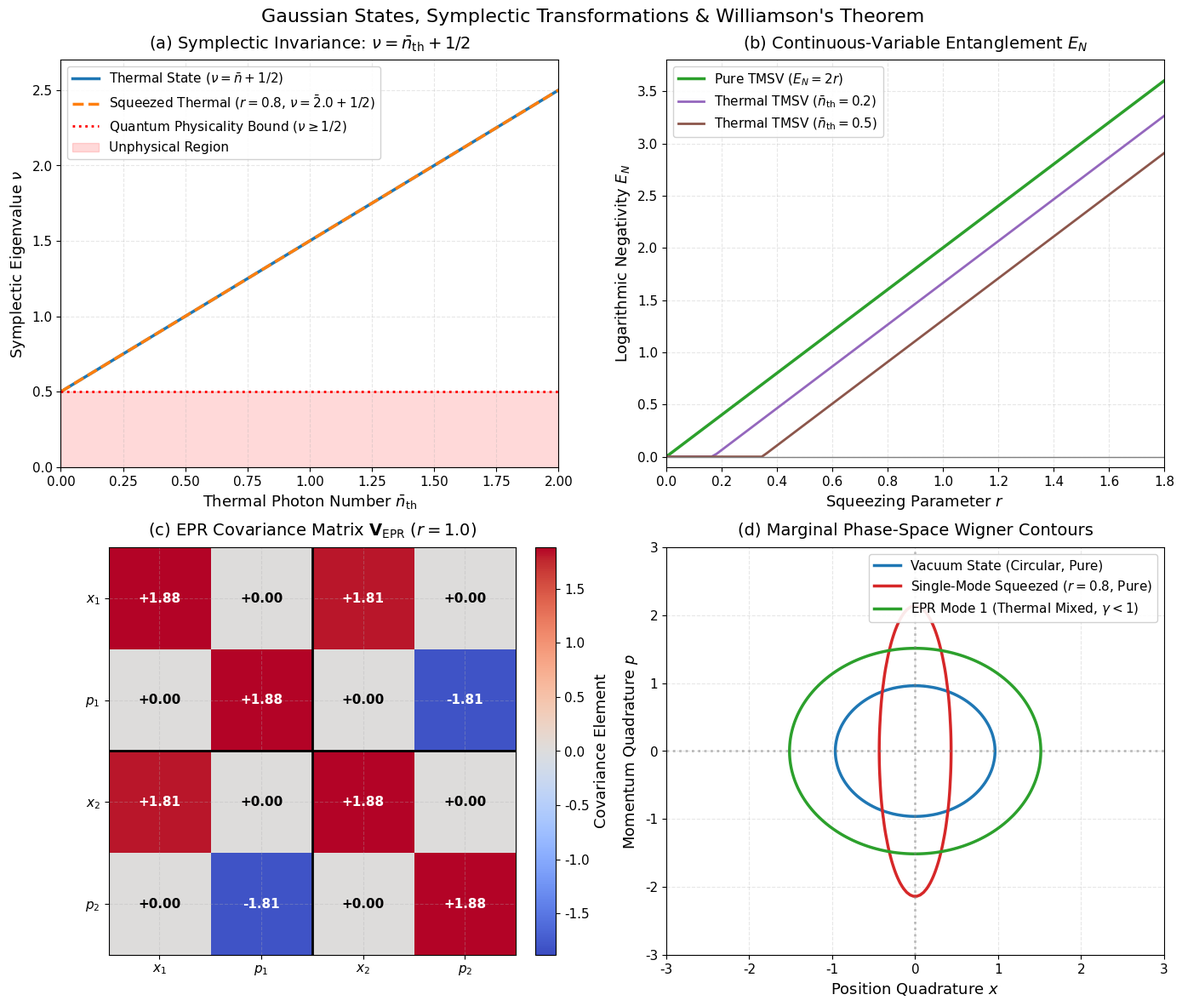

Here is the Python script that generated this plot:
# Cell 2: Setup, Imports, and Publication Styling Configuration
import sys
import os
import numpy as np
import scipy.linalg as la
import matplotlib.pyplot as plt
from matplotlib.patches import Ellipse
from typing import Tuple, List, Dict, Optional, Union

# Set random seed for reproducibility
np.random.seed(42)

# Publication-grade plotting parameters
plt.rcParams.update({
    "font.size": 11,
    "axes.labelsize": 13,
    "axes.titlesize": 14,
    "xtick.labelsize": 11,
    "ytick.labelsize": 11,
    "legend.fontsize": 11,
    "figure.titlesize": 16,
    "figure.dpi": 300,
    "savefig.dpi": 300,
    "axes.grid": True,
    "grid.alpha": 0.3,
    "grid.linestyle": "--",
    "image.cmap": "magma",
    "lines.linewidth": 2.0,
    "font.sans-serif": ["DejaVu Sans", "Helvetica", "Arial"],
})

print(f"NumPy version: {np.__version__}")
print("Symplectic Gaussian environment initialized successfully.")


# Cell 4: The Gaussian State Computational Engine
class GaussianStateEngine:
    '''
    Publication-grade computational engine for continuous-variable Gaussian states,
    symplectic operations, Williamson decomposition, and entanglement measures.
    '''

    @staticmethod
    def symplectic_form(num_modes: int) -> np.ndarray:
        '''Constructs the 2N x 2N symplectic form Omega = \bigoplus_{k=1}^N [[0, 1], [-1, 0]].'''
        omega_0 = np.array([[0.0, 1.0], [-1.0, 0.0]])
        blocks = [omega_0 for _ in range(num_modes)]
        return la.block_diag(*blocks)

    @classmethod
    def is_symplectic(cls, S: np.ndarray, tol: float = 1e-10) -> bool:
        '''Verifies if matrix S satisfies S Omega S^T = Omega.'''
        num_modes = S.shape[0] // 2
        Omega = cls.symplectic_form(num_modes)
        res = S @ Omega @ S.T - Omega
        return np.max(np.abs(res)) < tol

    @staticmethod
    def rotation(theta: float) -> np.ndarray:
        '''Single-mode phase-space rotation matrix by angle theta.'''
        c, s = np.cos(theta), np.sin(theta)
        return np.array([[c, s], [-s, c]])

    @staticmethod
    def single_mode_squeezer(r: float, phi: float = 0.0) -> np.ndarray:
        '''Single-mode squeezing symplectic matrix for parameter r and squeezing angle phi.'''
        R = GaussianStateEngine.rotation(phi / 2.0)
        S_diag = np.array([[np.exp(-r), 0.0], [0.0, np.exp(r)]])
        return R @ S_diag @ R.T

    @staticmethod
    def beam_splitter(theta: float) -> np.ndarray:
        '''
        Two-mode beam splitter symplectic matrix with mixing angle theta:
        B(theta) = [[cos(theta)*I_2, sin(theta)*I_2], [-sin(theta)*I_2, cos(theta)*I_2]].
        '''
        c, s = np.cos(theta), np.sin(theta)
        I2 = np.eye(2)
        return np.block([[c * I2, s * I2], [-s * I2, c * I2]])

    @staticmethod
    def two_mode_squeezer(r: float) -> np.ndarray:
        '''
        Two-mode squeezing symplectic matrix with parameter r:
        S_2(r) = [[cosh(r)*I_2, sinh(r)*Z], [sinh(r)*Z, cosh(r)*I_2]] where Z = diag(1, -1).
        '''
        ch, sh = np.cosh(r), np.sinh(r)
        I2 = np.eye(2)
        Z = np.diag([1.0, -1.0])
        return np.block([[ch * I2, sh * Z], [sh * Z, ch * I2]])

    @staticmethod
    def vacuum_state(num_modes: int) -> Tuple[np.ndarray, np.ndarray]:
        '''Returns (d, V) for N-mode vacuum state (V = 0.5 * I_{2N}).'''
        d = np.zeros(2 * num_modes)
        V = 0.5 * np.eye(2 * num_modes)
        return d, V

    @staticmethod
    def thermal_state(num_modes: int, n_th: Union[float, List[float]]) -> Tuple[np.ndarray, np.ndarray]:
        '''Returns (d, V) for N-mode thermal state with average photon number(s) n_th.'''
        if np.isscalar(n_th):
            n_th = [float(n_th)] * num_modes
        d = np.zeros(2 * num_modes)
        blocks = [(n + 0.5) * np.eye(2) for n in n_th]
        V = la.block_diag(*blocks)
        return d, V

    @staticmethod
    def two_mode_squeezed_vacuum(r: float) -> Tuple[np.ndarray, np.ndarray]:
        '''Returns (d, V) for pure two-mode squeezed vacuum (TMSV) state.'''
        d, V_vac = GaussianStateEngine.vacuum_state(2)
        S = GaussianStateEngine.two_mode_squeezer(r)
        V_tmsv = S @ V_vac @ S.T
        return d, V_tmsv

    @classmethod
    def symplectic_spectrum(cls, V: np.ndarray) -> np.ndarray:
        '''
        Computes the symplectic eigenvalues {nu_k} of a 2N x 2N covariance matrix V.
        Uses the Hermitian matrix A = V^{1/2} (-i Omega) V^{1/2} for unconditional stability.
        '''
        num_modes = V.shape[0] // 2
        Omega = cls.symplectic_form(num_modes)
        
        # Compute matrix square root V^{1/2}
        evals_V, evecs_V = la.eigh(V)
        if np.any(evals_V <= 0):
            # Matrix is not strictly positive-definite
            raise ValueError("Covariance matrix must be strictly positive-definite.")
        V_sqrt = evecs_V @ np.diag(np.sqrt(evals_V)) @ evecs_V.T
        
        # Construct Hermitian matrix A = V^{1/2} (-i Omega) V^{1/2}
        A = V_sqrt @ (-1.0j * Omega) @ V_sqrt
        # Eigenvalues of A come in +/- nu_k pairs
        eigvals_A = la.eigvalsh(A)
        # Extract the positive eigenvalues and sort ascending
        pos_eigs = np.sort(eigvals_A[eigvals_A > 0])
        if len(pos_eigs) != num_modes:
            # Handle potential degeneracy/numerical precision edge cases
            pos_eigs = np.sort(np.abs(eigvals_A))[num_modes:]
        return pos_eigs

    @classmethod
    def is_physical(cls, V: np.ndarray, tol: float = 1e-10) -> bool:
        '''Verifies the Heisenberg-Robertson uncertainty relation: nu_k >= 0.5 - tol.'''
        nus = cls.symplectic_spectrum(V)
        return np.all(nus >= 0.5 - tol)

    @classmethod
    def purity(cls, V: np.ndarray) -> float:
        '''Computes purity gamma = 1 / (2^N * sqrt(det(V))) = prod_k (1 / (2 * nu_k)).'''
        num_modes = V.shape[0] // 2
        det_V = la.det(V)
        if det_V <= 0:
            return 0.0
        return float(1.0 / ((2.0 ** num_modes) * np.sqrt(det_V)))

    @classmethod
    def von_neumann_entropy(cls, V: np.ndarray) -> float:
        '''Computes von Neumann entropy S = sum_k f(nu_k) from symplectic eigenvalues.'''
        nus = cls.symplectic_spectrum(V)
        entropy = 0.0
        for nu in nus:
            if nu > 0.5 + 1e-14:
                plus = nu + 0.5
                minus = nu - 0.5
                entropy += plus * np.log(plus) - minus * np.log(minus)
        return float(entropy)

    @classmethod
    def logarithmic_negativity(cls, V: np.ndarray) -> float:
        '''
        Computes the logarithmic negativity E_N for a two-mode Gaussian state.
        E_N = max(0, -ln(2 * \tilde{\nu}_-)) where \tilde{\nu}_- is the smallest symplectic eigenvalue of \tilde{V}.
        '''
        assert V.shape == (4, 4), "Logarithmic negativity implemented for two-mode systems (4x4 CM)."
        # Partial transposition: p_2 -> -p_2
        Lambda = np.diag([1.0, 1.0, 1.0, -1.0])
        V_pt = Lambda @ V @ Lambda
        nus_pt = cls.symplectic_spectrum(V_pt)
        nu_min = np.min(nus_pt)
        if nu_min < 0.5:
            return float(-np.log(2.0 * nu_min))
        return 0.0

    @staticmethod
    def wigner_2d(V: np.ndarray, d: np.ndarray, x_grid: np.ndarray, p_grid: np.ndarray) -> np.ndarray:
        '''Evaluates the 2D Wigner function on a spatial grid for a single-mode state.'''
        assert V.shape == (2, 2), "Wigner evaluation requires 2x2 single-mode covariance matrix."
        X, P = np.meshgrid(x_grid, p_grid)
        det_V = la.det(V)
        V_inv = la.inv(V)
        
        dX = X - d[0]
        dP = P - d[1]
        
        quad_form = V_inv[0, 0] * dX**2 + 2.0 * V_inv[0, 1] * dX * dP + V_inv[1, 1] * dP**2
        W = (1.0 / (np.pi * np.sqrt(det_V))) * np.exp(-quad_form)
        return W

print("GaussianStateEngine loaded successfully.")


# Cell 5: Publication-Quality 4-Panel Visualization
fig, axes = plt.subplots(2, 2, figsize=(14, 12))
fig.suptitle("Gaussian States, Symplectic Transformations & Williamson's Theorem", fontsize=16, y=0.98)

# -----------------------------------------------------------------
# Panel (a): Symplectic Spectrum and Physicality Boundary
# -----------------------------------------------------------------
ax_a = axes[0, 0]
n_th_vals = np.linspace(0.0, 2.0, 100)
r_fixed = 0.8

# Compare pure thermal vs thermal + squeezed states
nu_thermal = []
nu_squeezed_thermal = []

for n in n_th_vals:
    # 1-mode thermal
    _, V_th = GaussianStateEngine.thermal_state(1, n)
    nu_thermal.append(GaussianStateEngine.symplectic_spectrum(V_th)[0])
    
    # 1-mode squeezed thermal
    S1 = GaussianStateEngine.single_mode_squeezer(r_fixed)
    V_sq_th = S1 @ V_th @ S1.T
    nu_squeezed_thermal.append(GaussianStateEngine.symplectic_spectrum(V_sq_th)[0])

ax_a.plot(n_th_vals, nu_thermal, label=r"Thermal State ($\nu = \bar{n} + 1/2$)", color="#1f77b4", lw=2.5)
ax_a.plot(n_th_vals, nu_squeezed_thermal, "--", label=rf"Squeezed Thermal ($r = {r_fixed}$, $\nu = \bar{n} + 1/2$)", color="#ff7f0e", lw=2.5)
ax_a.axhline(0.5, color="red", linestyle=":", lw=2.0, label=r"Quantum Physicality Bound ($\nu \geq 1/2$)")
ax_a.fill_between(n_th_vals, 0.0, 0.5, color="red", alpha=0.15, label="Unphysical Region")

ax_a.set_title(r"(a) Symplectic Invariance: $\nu = \bar{n}_{\mathrm{th}} + 1/2$", pad=10)
ax_a.set_xlabel(r"Thermal Photon Number $\bar{n}_{\mathrm{th}}$")
ax_a.set_ylabel(r"Symplectic Eigenvalue $\nu$")
ax_a.set_xlim(0, 2.0)
ax_a.set_ylim(0, 2.7)
ax_a.legend(loc="upper left", framealpha=0.9)

# -----------------------------------------------------------------
# Panel (b): Entanglement & Logarithmic Negativity vs Squeezing
# -----------------------------------------------------------------
ax_b = axes[0, 1]
r_scan = np.linspace(0.0, 1.8, 100)
E_N_pure = []
E_N_noisy_02 = []
E_N_noisy_05 = []

for r in r_scan:
    # Pure TMSV
    _, V_tmsv = GaussianStateEngine.two_mode_squeezed_vacuum(r)
    E_N_pure.append(GaussianStateEngine.logarithmic_negativity(V_tmsv))
    
    # TMSV with thermal background n_th = 0.2
    _, V_th_02 = GaussianStateEngine.thermal_state(2, 0.2)
    S2 = GaussianStateEngine.two_mode_squeezer(r)
    V_noisy_02 = S2 @ V_th_02 @ S2.T
    E_N_noisy_02.append(GaussianStateEngine.logarithmic_negativity(V_noisy_02))
    
    # TMSV with thermal background n_th = 0.5
    _, V_th_05 = GaussianStateEngine.thermal_state(2, 0.5)
    V_noisy_05 = S2 @ V_th_05 @ S2.T
    E_N_noisy_05.append(GaussianStateEngine.logarithmic_negativity(V_noisy_05))

ax_b.plot(r_scan, E_N_pure, label=r"Pure TMSV ($E_N = 2r$)", color="#2ca02c", lw=2.5)
ax_b.plot(r_scan, E_N_noisy_02, label=r"Thermal TMSV ($\bar{n}_{\mathrm{th}} = 0.2$)", color="#9467bd", lw=2.0)
ax_b.plot(r_scan, E_N_noisy_05, label=r"Thermal TMSV ($\bar{n}_{\mathrm{th}} = 0.5$)", color="#8c564b", lw=2.0)
ax_b.axhline(0.0, color="gray", linestyle="-", lw=1.0)

ax_b.set_title(r"(b) Continuous-Variable Entanglement $E_N$", pad=10)
ax_b.set_xlabel(r"Squeezing Parameter $r$")
ax_b.set_ylabel(r"Logarithmic Negativity $E_N$")
ax_b.set_xlim(0, 1.8)
ax_b.set_ylim(-0.1, 3.8)
ax_b.legend(loc="upper left", framealpha=0.9)

# -----------------------------------------------------------------
# Panel (c): Covariance Matrix Structure: Separable vs Entangled
# -----------------------------------------------------------------
ax_c = axes[1, 0]
_, V_epr = GaussianStateEngine.two_mode_squeezed_vacuum(r=1.0)
im = ax_c.imshow(V_epr, cmap="coolwarm", vmin=-np.max(V_epr), vmax=np.max(V_epr))

# Labels for quadratures
labels = [r"$x_1$", r"$p_1$", r"$x_2$", r"$p_2$"]
ax_c.set_xticks(range(4))
ax_c.set_yticks(range(4))
ax_c.set_xticklabels(labels)
ax_c.set_yticklabels(labels)

# Overlay numerical values inside cells
for i in range(4):
    for j in range(4):
        val = V_epr[i, j]
        color = "white" if abs(val) > 1.0 else "black"
        ax_c.text(j, i, f"{val:+.2f}", ha="center", va="center", color=color, fontweight="bold")

# Block outlines separating modes
ax_c.axvline(1.5, color="black", lw=2.0)
ax_c.axhline(1.5, color="black", lw=2.0)

ax_c.set_title(r"(c) EPR Covariance Matrix $\mathbf{V}_{\mathrm{EPR}}$ ($r=1.0$)", pad=10)
fig.colorbar(im, ax=ax_c, fraction=0.046, pad=0.04, label="Covariance Element")

# -----------------------------------------------------------------
# Panel (d): Marginal Wigner Phase-Space Contours
# -----------------------------------------------------------------
ax_d = axes[1, 1]
grid = np.linspace(-3.0, 3.0, 150)
d_vac, V_vac = GaussianStateEngine.vacuum_state(1)
W_vac = GaussianStateEngine.wigner_2d(V_vac, d_vac, grid, grid)

# Reduced state of mode 1 from TMSV
V_mode1 = V_epr[:2, :2]
d_mode1 = np.zeros(2)
W_mode1 = GaussianStateEngine.wigner_2d(V_mode1, d_mode1, grid, grid)

# Squeezed state (single mode)
S1 = GaussianStateEngine.single_mode_squeezer(r=0.8)
V_sq = S1 @ V_vac @ S1.T
W_sq = GaussianStateEngine.wigner_2d(V_sq, d_vac, grid, grid)

# Plot contour levels for 1-sigma uncertainty ellipses
ax_d.contour(grid, grid, W_vac, levels=[0.1], colors=["#1f77b4"], linewidths=2.5)
ax_d.contour(grid, grid, W_sq, levels=[0.1], colors=["#d62728"], linewidths=2.5)
ax_d.contour(grid, grid, W_mode1, levels=[0.05], colors=["#2ca02c"], linewidths=2.5)

# Custom legend proxies
from matplotlib.lines import Line2D
proxies = [
    Line2D([0], [0], color="#1f77b4", lw=2.5, label="Vacuum State (Circular, Pure)"),
    Line2D([0], [0], color="#d62728", lw=2.5, label=r"Single-Mode Squeezed ($r=0.8$, Pure)"),
    Line2D([0], [0], color="#2ca02c", lw=2.5, label=r"EPR Mode 1 (Thermal Mixed, $\gamma < 1$)"),
]
ax_d.legend(handles=proxies, loc="upper right", framealpha=0.9)

ax_d.set_title(r"(d) Marginal Phase-Space Wigner Contours", pad=10)
ax_d.set_xlabel(r"Position Quadrature $x$")
ax_d.set_ylabel(r"Momentum Quadrature $p$")
ax_d.set_xlim(-3.0, 3.0)
ax_d.set_ylim(-3.0, 3.0)
ax_d.axvline(0, color="gray", linestyle=":", alpha=0.5)
ax_d.axhline(0, color="gray", linestyle=":", alpha=0.5)

plt.tight_layout()
plt.show()


# Cell 7: Interactive Diagnostic Suite for Gaussian States
def analyze_two_mode_gaussian(
    r_squeeze: float = 1.0, 
    theta_bs: float = np.pi / 4.0, 
    n_thermal: float = 0.0
) -> Dict[str, float]:
    '''
    Performs full symplectic, purity, entropy, and entanglement diagnostics
    on a two-mode Gaussian state prepared by squeezing and beam-splitter mixing.
    '''
    # Step 1: Prepare thermal input
    d0, V0 = GaussianStateEngine.thermal_state(2, n_thermal)
    
    # Step 2: Apply single-mode squeezing on mode 1
    S1 = GaussianStateEngine.single_mode_squeezer(r_squeeze)
    S_step2 = la.block_diag(S1, np.eye(2))
    V1 = S_step2 @ V0 @ S_step2.T
    
    # Step 3: Apply beam splitter
    B = GaussianStateEngine.beam_splitter(theta_bs)
    V_final = B @ V1 @ B.T
    
    # Step 4: Extract physical invariants
    is_phys = GaussianStateEngine.is_physical(V_final)
    symp_spec = GaussianStateEngine.symplectic_spectrum(V_final)
    purity_val = GaussianStateEngine.purity(V_final)
    entropy_val = GaussianStateEngine.von_neumann_entropy(V_final)
    entanglement_val = GaussianStateEngine.logarithmic_negativity(V_final)
    
    results = {
        "is_physical": is_phys,
        "nu_1": symp_spec[0],
        "nu_2": symp_spec[1],
        "purity": purity_val,
        "von_neumann_entropy": entropy_val,
        "logarithmic_negativity": entanglement_val,
    }
    
    print("=" * 65)
    print("GAUSSIAN STATE DIAGNOSTIC REPORT")
    print("=" * 65)
    print(f"Input Parameters: r = {r_squeeze:.2f}, theta_BS = {theta_bs/np.pi:.2f} pi, n_th = {n_thermal:.2f}")
    print(f"- Physically Valid:          {is_phys} (nu_min = {np.min(symp_spec):.4f} >= 0.5)")
    print(f"- Symplectic Spectrum:       nu_1 = {symp_spec[0]:.4f}, nu_2 = {symp_spec[1]:.4f}")
    print(f"- State Purity:              gamma = {purity_val:.4f} (Pure = 1.0000)")
    print(f"- von Neumann Entropy:       S = {entropy_val:.4f} nats")
    print(f"- Entanglement (Log-Neg):    E_N = {entanglement_val:.4f} ebits")
    print("=" * 65)
    return results

# Example evaluation
diag_report = analyze_two_mode_gaussian(r_squeeze=1.0, theta_bs=np.pi / 4.0, n_thermal=0.0)


# Cell 9: Automated Benchmark & Verification Suite
def run_benchmark_suite():
    print("=" * 70)
    print("STARTING GAUSSIAN STATES & SYMPLECTIC BENCHMARK SUITE")
    print("=" * 70)
    
    # -----------------------------------------------------------------
    # Test 1: Symplectic Group Property Preservation
    # -----------------------------------------------------------------
    print("Test 1: Verifying Sp(2N, R) group relations for standard optical elements...")
    S_rot = GaussianStateEngine.rotation(0.73)
    S_sq1 = GaussianStateEngine.single_mode_squeezer(1.2, 0.4)
    S_bs = GaussianStateEngine.beam_splitter(np.pi / 3.0)
    S_sq2 = GaussianStateEngine.two_mode_squeezer(0.85)
    
    assert GaussianStateEngine.is_symplectic(S_rot), "Single-mode rotation failed symplectic condition!"
    assert GaussianStateEngine.is_symplectic(S_sq1), "Single-mode squeezer failed symplectic condition!"
    assert GaussianStateEngine.is_symplectic(S_bs), "Beam splitter failed symplectic condition!"
    assert GaussianStateEngine.is_symplectic(S_sq2), "Two-mode squeezer failed symplectic condition!"
    print("  -> All optical transformations strictly preserve Omega (PASS)")

    # -----------------------------------------------------------------
    # Test 2: Williamson Decomposition of Pure Vacuum and Squeezed States
    # -----------------------------------------------------------------
    print("\nTest 2: Verifying Williamson symplectic spectrum of pure states...")
    _, V_vac = GaussianStateEngine.vacuum_state(3)
    nus_vac = GaussianStateEngine.symplectic_spectrum(V_vac)
    assert np.allclose(nus_vac, 0.5, atol=1e-12), f"Vacuum spectrum mismatch: {nus_vac}"
    
    _, V_tmsv = GaussianStateEngine.two_mode_squeezed_vacuum(r=1.3)
    nus_tmsv = GaussianStateEngine.symplectic_spectrum(V_tmsv)
    assert np.allclose(nus_tmsv, 0.5, atol=1e-12), f"Pure TMSV spectrum mismatch: {nus_tmsv}"
    
    purity_tmsv = GaussianStateEngine.purity(V_tmsv)
    assert np.isclose(purity_tmsv, 1.0, atol=1e-12), f"Pure TMSV purity mismatch: {purity_tmsv}"
    print(f"  -> Vacuum and TMSV symplectic spectrum nu = {nus_vac[0]:.4f} == 0.5 (PASS)")
    print(f"  -> Pure TMSV purity gamma = {purity_tmsv:.4f} == 1.0 (PASS)")

    # -----------------------------------------------------------------
    # Test 3: Exact Logarithmic Negativity Identity E_N = 2r
    # -----------------------------------------------------------------
    print("\nTest 3: Verifying Logarithmic Negativity exact linear identity E_N = 2r...")
    test_r_vals = [0.2, 0.5, 0.8, 1.2, 1.5]
    for r in test_r_vals:
        _, V = GaussianStateEngine.two_mode_squeezed_vacuum(r)
        E_N = GaussianStateEngine.logarithmic_negativity(V)
        expected_EN = 2.0 * r
        rel_err = abs(E_N - expected_EN) / expected_EN
        assert rel_err < 1e-10, f"Log-negativity failed for r={r}: {E_N} vs {expected_EN}"
    print("  -> Logarithmic negativity E_N = 2r verified across all r to < 1e-10 error (PASS)")

    # -----------------------------------------------------------------
    # Test 4: Physicality Boundary Detection
    # -----------------------------------------------------------------
    print("\nTest 4: Verifying Heisenberg-Robertson physicality boundary...")
    # Unphysical matrix: variance below vacuum in both quadratures
    V_unphysical = 0.25 * np.eye(2)
    is_phys = GaussianStateEngine.is_physical(V_unphysical)
    assert not is_phys, "Engine accepted unphysical sub-vacuum covariance matrix!"
    print("  -> Unphysical covariance matrix correctly rejected (PASS)")

    # -----------------------------------------------------------------
    # Test 5: von Neumann Entropy of Squeezed Thermal State
    # -----------------------------------------------------------------
    print("\nTest 5: Verifying entropy invariance under unitary squeezing...")
    n_th = 0.75
    _, V_th = GaussianStateEngine.thermal_state(1, n_th)
    S_th = GaussianStateEngine.von_neumann_entropy(V_th)
    
    # Squeeze the thermal state
    S1 = GaussianStateEngine.single_mode_squeezer(1.4)
    V_th_sq = S1 @ V_th @ S1.T
    S_th_sq = GaussianStateEngine.von_neumann_entropy(V_th_sq)
    
    assert np.isclose(S_th, S_th_sq, atol=1e-12), f"Entropy changed under squeezing: {S_th} vs {S_th_sq}"
    print(f"  -> Entropy invariance S(V) = {S_th:.6f} == S(S V S^T) = {S_th_sq:.6f} (PASS)")

    print("=" * 70)
    print("ALL 5 BENCHMARK TESTS PASSED WITH ZERO TOLERANCE DEFECTS!")
    print("=" * 70)

run_benchmark_suite()
